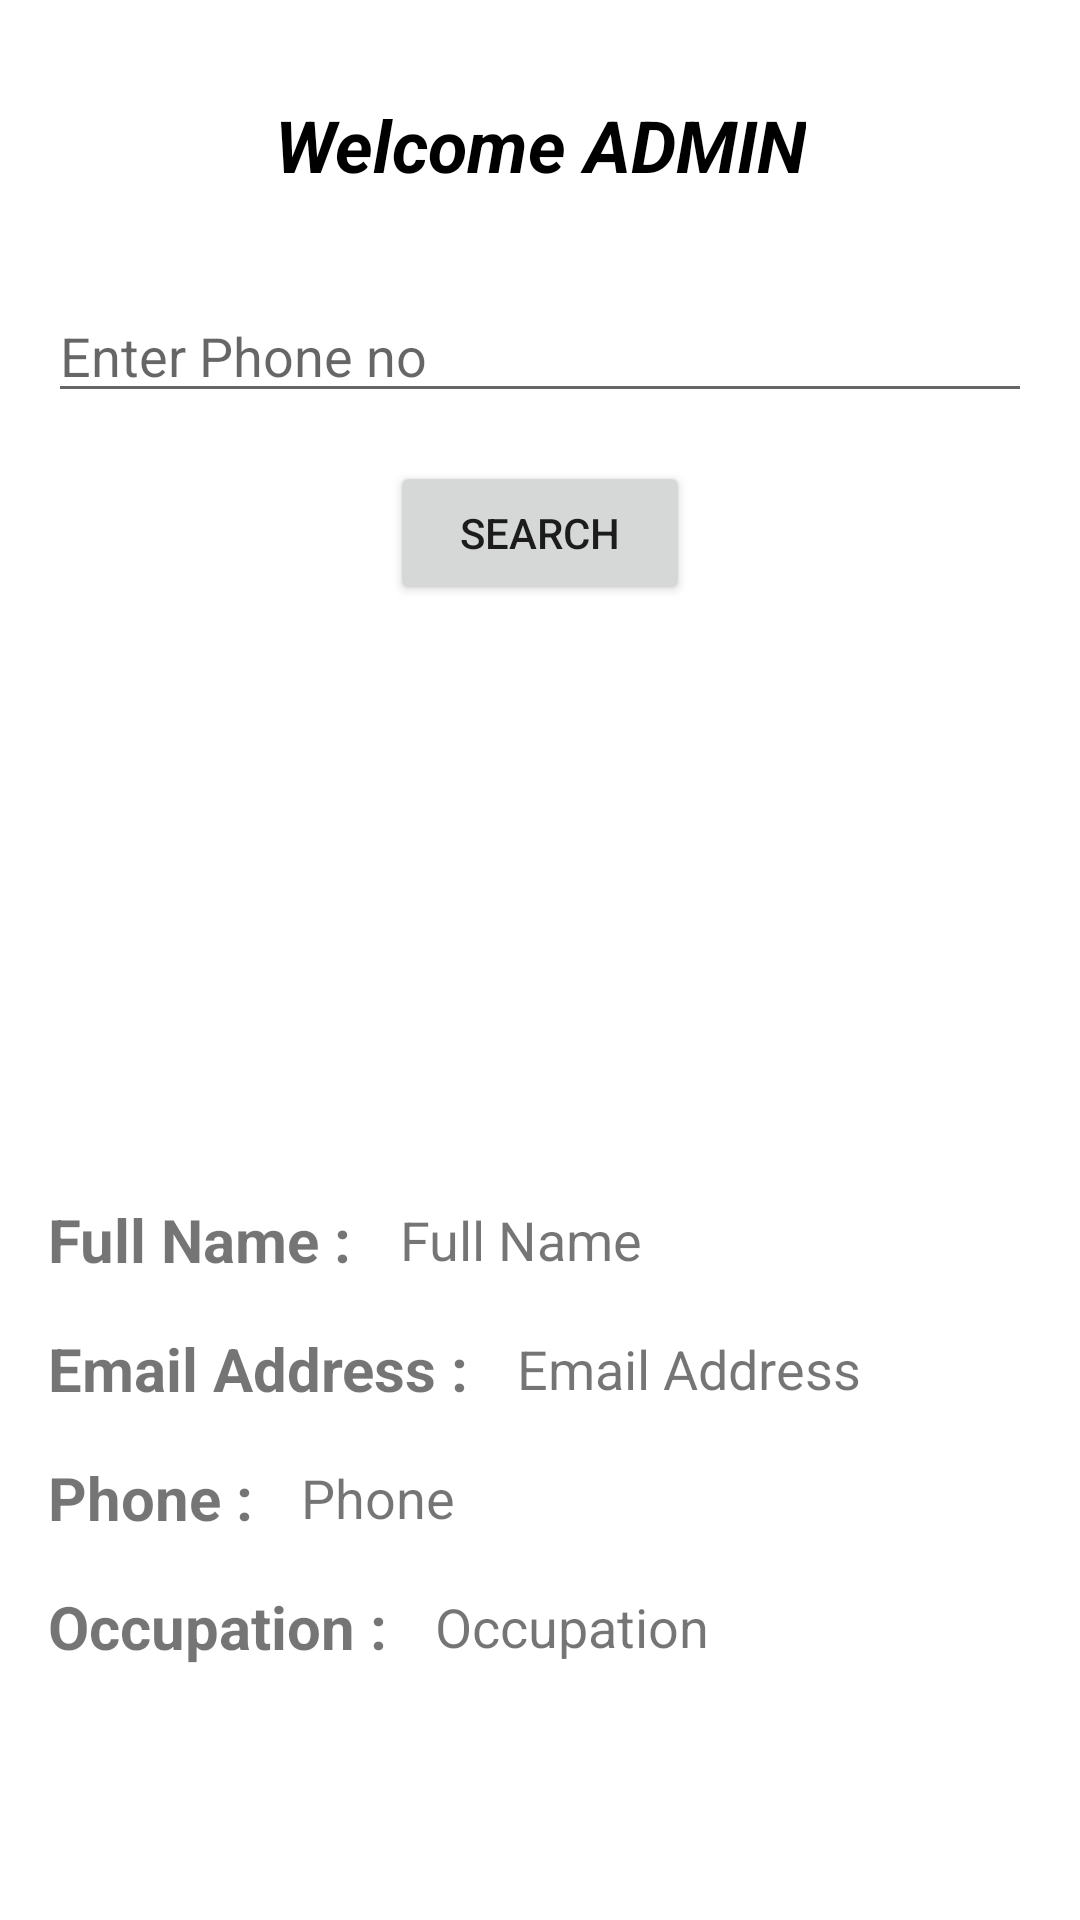

Write the Android layout XML for this screen, with the resource values it uses.
<!-- AndroidManifest.xml: application theme AppTheme -->
<!-- res/layout/activity_admin_home.xml -->
<?xml version="1.0" encoding="utf-8"?>
<androidx.constraintlayout.widget.ConstraintLayout xmlns:android="http://schemas.android.com/apk/res/android"
    xmlns:app="http://schemas.android.com/apk/res-auto"
    xmlns:tools="http://schemas.android.com/tools"
    android:layout_width="match_parent"
    android:layout_height="match_parent"
    tools:context=".AdminHomeActivity">

    <TextView
        android:id="@+id/textView2"
        android:layout_width="wrap_content"
        android:layout_height="wrap_content"
        android:layout_marginTop="32dp"
        android:text="Welcome ADMIN"
        android:textColor="@android:color/black"
        android:textSize="24sp"
        android:textStyle="bold|italic"
        app:layout_constraintEnd_toEndOf="parent"
        app:layout_constraintStart_toStartOf="parent"
        app:layout_constraintTop_toTopOf="parent" />

    <EditText
        android:id="@+id/edit_txt_name"
        android:layout_width="match_parent"
        android:layout_height="wrap_content"
        android:layout_marginTop="32dp"
        android:layout_marginStart="16dp"
        android:layout_marginEnd="16dp"
        android:hint="Enter Phone no"
        app:layout_constraintEnd_toEndOf="parent"
        app:layout_constraintStart_toStartOf="parent"
        app:layout_constraintTop_toBottomOf="@+id/textView2" />

    <Button
        android:id="@+id/btn_search"
        android:layout_width="100dp"
        android:layout_height="wrap_content"
        android:layout_marginTop="16dp"
        android:text="Search"
        app:layout_constraintEnd_toEndOf="parent"
        app:layout_constraintStart_toStartOf="parent"
        app:layout_constraintTop_toBottomOf="@+id/edit_txt_name" />

    <androidx.constraintlayout.widget.ConstraintLayout
        android:id="@+id/parent"
        android:layout_width="match_parent"
        android:layout_height="wrap_content"
        android:layout_marginTop="16dp"

        app:layout_constraintTop_toBottomOf="@+id/btn_search">

        <ImageView
            android:id="@+id/img_profile"
            android:layout_width="150dp"
            android:layout_height="150dp"
            android:src="@mipmap/ic_launcher"
            app:layout_constraintEnd_toEndOf="parent"
            app:layout_constraintHorizontal_bias="0.501"
            app:layout_constraintStart_toStartOf="parent"
            app:layout_constraintTop_toTopOf="parent" />

        <TextView
            android:id="@+id/textView6"
            android:layout_width="wrap_content"
            android:layout_height="wrap_content"
            android:layout_marginTop="32dp"
            android:layout_marginStart="16dp"
            android:text="Full Name :"
            android:textSize="20sp"
            android:textStyle="bold"
            app:layout_constraintStart_toStartOf="parent"
            app:layout_constraintTop_toBottomOf="@+id/img_profile" />

        <TextView
            android:id="@+id/txt_full_name"
            android:layout_width="wrap_content"
            android:layout_height="wrap_content"
            android:layout_marginStart="16dp"
            android:text="Full Name"
            android:textSize="18sp"
            app:layout_constraintBottom_toBottomOf="@+id/textView6"
            app:layout_constraintStart_toEndOf="@+id/textView6"
            app:layout_constraintTop_toTopOf="@+id/textView6" />

        <TextView
            android:id="@+id/textView7"
            android:layout_width="wrap_content"
            android:layout_height="wrap_content"
            android:layout_margin="16dp"
            android:text="Email Address :"
            android:textSize="20sp"
            android:textStyle="bold"
            app:layout_constraintStart_toStartOf="parent"
            app:layout_constraintTop_toBottomOf="@+id/textView6" />

        <TextView
            android:id="@+id/txt_email_address"
            android:layout_width="wrap_content"
            android:layout_height="wrap_content"
            android:layout_marginStart="16dp"
            android:text="Email Address"
            android:textSize="18sp"
            app:layout_constraintBottom_toBottomOf="@+id/textView7"
            app:layout_constraintStart_toEndOf="@+id/textView7"
            app:layout_constraintTop_toTopOf="@+id/textView7" />

        <TextView
            android:id="@+id/textView8"
            android:layout_width="wrap_content"
            android:layout_height="wrap_content"
            android:layout_margin="16dp"
            android:text="Phone :"
            android:textSize="20sp"
            android:textStyle="bold"
            app:layout_constraintStart_toStartOf="parent"
            app:layout_constraintTop_toBottomOf="@+id/textView7" />

        <TextView
            android:id="@+id/txt_phone"
            android:layout_width="wrap_content"
            android:layout_height="wrap_content"
            android:layout_marginStart="16dp"
            android:text="Phone"
            android:textSize="18sp"
            app:layout_constraintBottom_toBottomOf="@+id/textView8"
            app:layout_constraintStart_toEndOf="@+id/textView8"
            app:layout_constraintTop_toTopOf="@+id/textView8" />

        <TextView
            android:id="@+id/textView9"
            android:layout_width="wrap_content"
            android:layout_height="wrap_content"
            android:layout_margin="16dp"
            android:text="Occupation :"
            android:textSize="20sp"
            android:textStyle="bold"
            app:layout_constraintStart_toStartOf="parent"
            app:layout_constraintTop_toBottomOf="@+id/textView8" />

        <TextView
            android:id="@+id/txt_occupation"
            android:layout_width="wrap_content"
            android:layout_height="wrap_content"
            android:layout_marginStart="16dp"
            android:text="Occupation"
            android:textSize="18sp"
            app:layout_constraintBottom_toBottomOf="@+id/textView9"
            app:layout_constraintStart_toEndOf="@+id/textView9"
            app:layout_constraintTop_toTopOf="@+id/textView9" />

    </androidx.constraintlayout.widget.ConstraintLayout>

    <Button
        android:id="@+id/btn_logout"
        android:layout_width="100dp"
        android:layout_height="wrap_content"
        android:layout_marginTop="228dp"
        android:text="Logout"
        app:layout_constraintEnd_toEndOf="parent"
        app:layout_constraintHorizontal_bias="0.498"
        app:layout_constraintStart_toStartOf="parent"
        app:layout_constraintTop_toBottomOf="@+id/parent" />

</androidx.constraintlayout.widget.ConstraintLayout>
<!-- resources referenced by this layout -->
<resources>

</resources>
